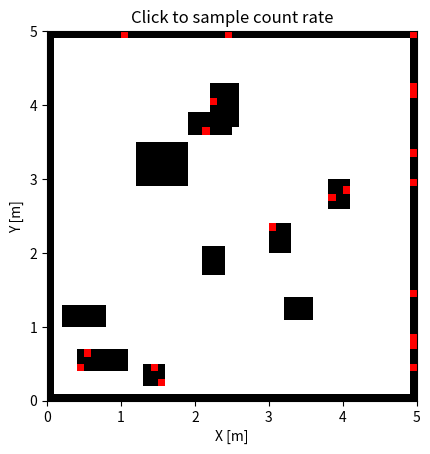
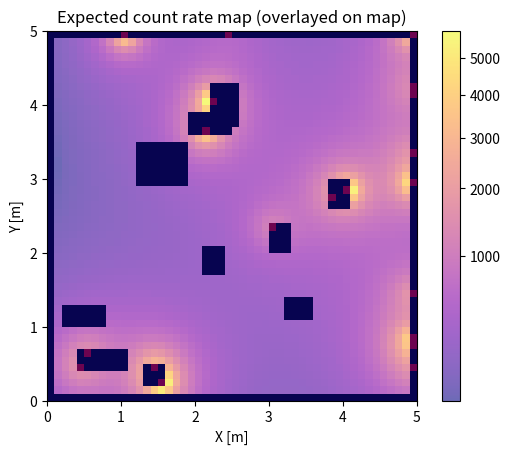
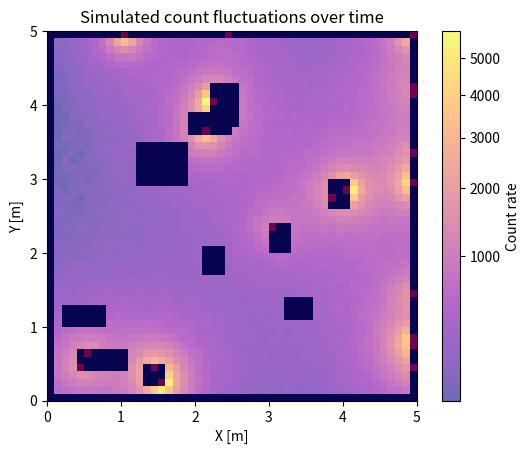

Python code for these plots, in order:
# in this demo, we simulate the gamma count in arbitray position on the map
# count is sampled from poisson distribution
# attenuation is ignored, i.e., obstacles are transparent to gamma rays
# %% import
import numpy as np
import matplotlib.pyplot as plt
from scipy.stats import poisson

# %% create occupancy map 
# index is (x, y), 
# # while during visualization, 
# # map_world(x, y) = occ_map(x, y) = occ_vis(y, x)
# # and vis the occ_vis as occ_map', "lower"

resolution = 0.1  # [m/pixel]


def create_occupancy_map(H=50, W=50, n_obstacles=10, seed=0):
    np.random.seed(seed)
    occ = np.zeros((H, W), dtype=np.uint8)

    # boundaries occupied
    occ[0, :] = 1
    occ[-1, :] = 1
    occ[:, 0] = 1
    occ[:, -1] = 1

    # random rectangular obstacles
    for _ in range(n_obstacles):
        h, w = np.random.randint(3, 8, size=2)
        y = np.random.randint(1, H - h - 1)
        x = np.random.randint(1, W - w - 1)
        occ[y:y+h, x:x+w] = 1
    return occ

occ_map = create_occupancy_map()

# %% radiation source placement
def find_surface_voxels(occ):
    H, W = occ.shape
    surface = np.zeros_like(occ, dtype=bool)
    for y in range(1, H):
        for x in range(1, W):
            if occ[y, x] == 1 and np.any(occ[y-1:y+2, x-1:x+2] == 0):
                surface[y, x] = True
    return np.argwhere(surface)

surf_coords = find_surface_voxels(occ_map)

# place some sources randomly on surface voxels
n_sources = 20
src_indices = np.random.choice(len(surf_coords), n_sources, replace=False)
sources = surf_coords[src_indices]
sources_z = np.random.uniform(0.5, 1.5, n_sources)  # random z height
I_list = np.random.uniform(50, 100, size=n_sources) # intensity (bq)

H, W = occ_map.shape
extent=[0, W*resolution, 0, H*resolution]

vis_map = np.ones((H, W, 3))
vis_map[occ_map == 1] = [0, 0, 0]
for x, y in sources:
    vis_map[x, y] = [1, 0, 0]  # red source

sources_xy = sources * resolution


# %% radiation sensing model (poisson thinning)
sensor_z = 1.0 # sensor hight [m]

# expected count
def exp_count(sensor_xyz, sources_xy, sources_z, I_list, r_s=0.1):
    x_s, y_s, z_s = sensor_xyz
    total_rate = 0.0
    I_c = 1 - 1 / np.sqrt(1 + r_s**2)
    for j, ((x_src, y_src), z_src, I_j) in enumerate(zip(sources_xy, sources_z, I_list)):
        d_xy = np.linalg.norm([x_s - x_src, y_s - y_src])
        d = np.sqrt(d_xy**2 + (z_s - z_src)**2)
        sensed_ratio = 1 - d / np.sqrt(d**2 + r_s**2)
        total_rate += I_j / I_c * sensed_ratio
    return total_rate

# count sampled from poisson distribution
def sim_count(sensor_xyz, sources_xy, sources_z, I_list, r_s=0.1):
    total_rate = exp_count(sensor_xyz, sources_xy, sources_z, I_list, r_s)
    return np.random.poisson(total_rate)

# %% Interactive UI

fig, ax = plt.subplots()
ax.imshow(np.transpose(vis_map, (1, 0, 2)), origin='lower', extent=extent)
ax.set_title("Click to sample count rate")

def onclick(event):
    if event.xdata is None or event.ydata is None:
        return
    x, y = event.xdata, event.ydata
    count = sim_count((x, y, sensor_z), sources_xy, sources_z, I_list, r_s=0.1)
    ax.plot(x, y, 'bo')
    ax.text(x+0.1, y, f"{count}", color='blue', fontsize=8)
    plt.draw()
    print(f"({x}, {y}) -> count rate = {count}")

cid = fig.canvas.mpl_connect('button_press_event', onclick)

ax.set_xlabel("X [m]")
ax.set_ylabel("Y [m]")

plt.show()

# %% count rate map
from matplotlib.colors import LogNorm, PowerNorm

exp_count_rate_map = np.zeros((H, W))

for x in range(H):
    for y in range(W):
        if occ_map[x, y] == 0:  # free space
            exp_count_rate_map[x, y] = exp_count((x * resolution, y * resolution, sensor_z), sources_xy, sources_z, I_list)


fig, ax = plt.subplots()
ax.set_title("Expected count rate map (overlayed on map)")

# base layer: occupancy + source map
ax.imshow(np.transpose(vis_map, (1, 0, 2)), origin='lower', extent=extent)

norm = PowerNorm(gamma=0.5, vmin=np.min(exp_count_rate_map[exp_count_rate_map>0]), vmax=np.max(exp_count_rate_map))
# overlay: expected radiation intensity (semi-transparent)
im = ax.imshow(exp_count_rate_map.T, cmap='plasma', alpha=0.6, norm=norm, origin='lower', extent=extent)

# colorbar for radiation intensity
cbar = plt.colorbar(im, ax=ax)
cbar.ax.tick_params(labelsize=10)

ax.set_xlabel("X [m]")
ax.set_ylabel("Y [m]")

plt.show(block=False)


# %% animation of count rate map
import matplotlib.animation as animation

fig, ax = plt.subplots()
ax.set_title("Simulated count fluctuations over time")
ax.imshow(np.transpose(vis_map, (1, 0, 2)), origin='lower', extent=extent)

# initial Poisson-sampled frame
measured_map = np.random.poisson(exp_count_rate_map)
norm = PowerNorm(gamma=0.5, vmin=np.min(exp_count_rate_map[exp_count_rate_map>0]), vmax=np.max(exp_count_rate_map))
im = ax.imshow(measured_map.T, cmap='plasma', alpha=0.6, norm=norm, origin='lower', extent=extent)

cbar = plt.colorbar(im, ax=ax)
cbar.set_label("Count rate", fontsize=10)

# update function
def update(frame):
    # random Poisson sampling around the expected count
    measured_map = np.random.poisson(exp_count_rate_map)
    im.set_data(measured_map.T)
    ax.set_title(f"Simulated count fluctuations (frame {frame})")
    return [im]

ani = animation.FuncAnimation(fig, update, frames=50, interval=300, blit=False)

ax.set_xlabel("X [m]")
ax.set_ylabel("Y [m]")

plt.show()